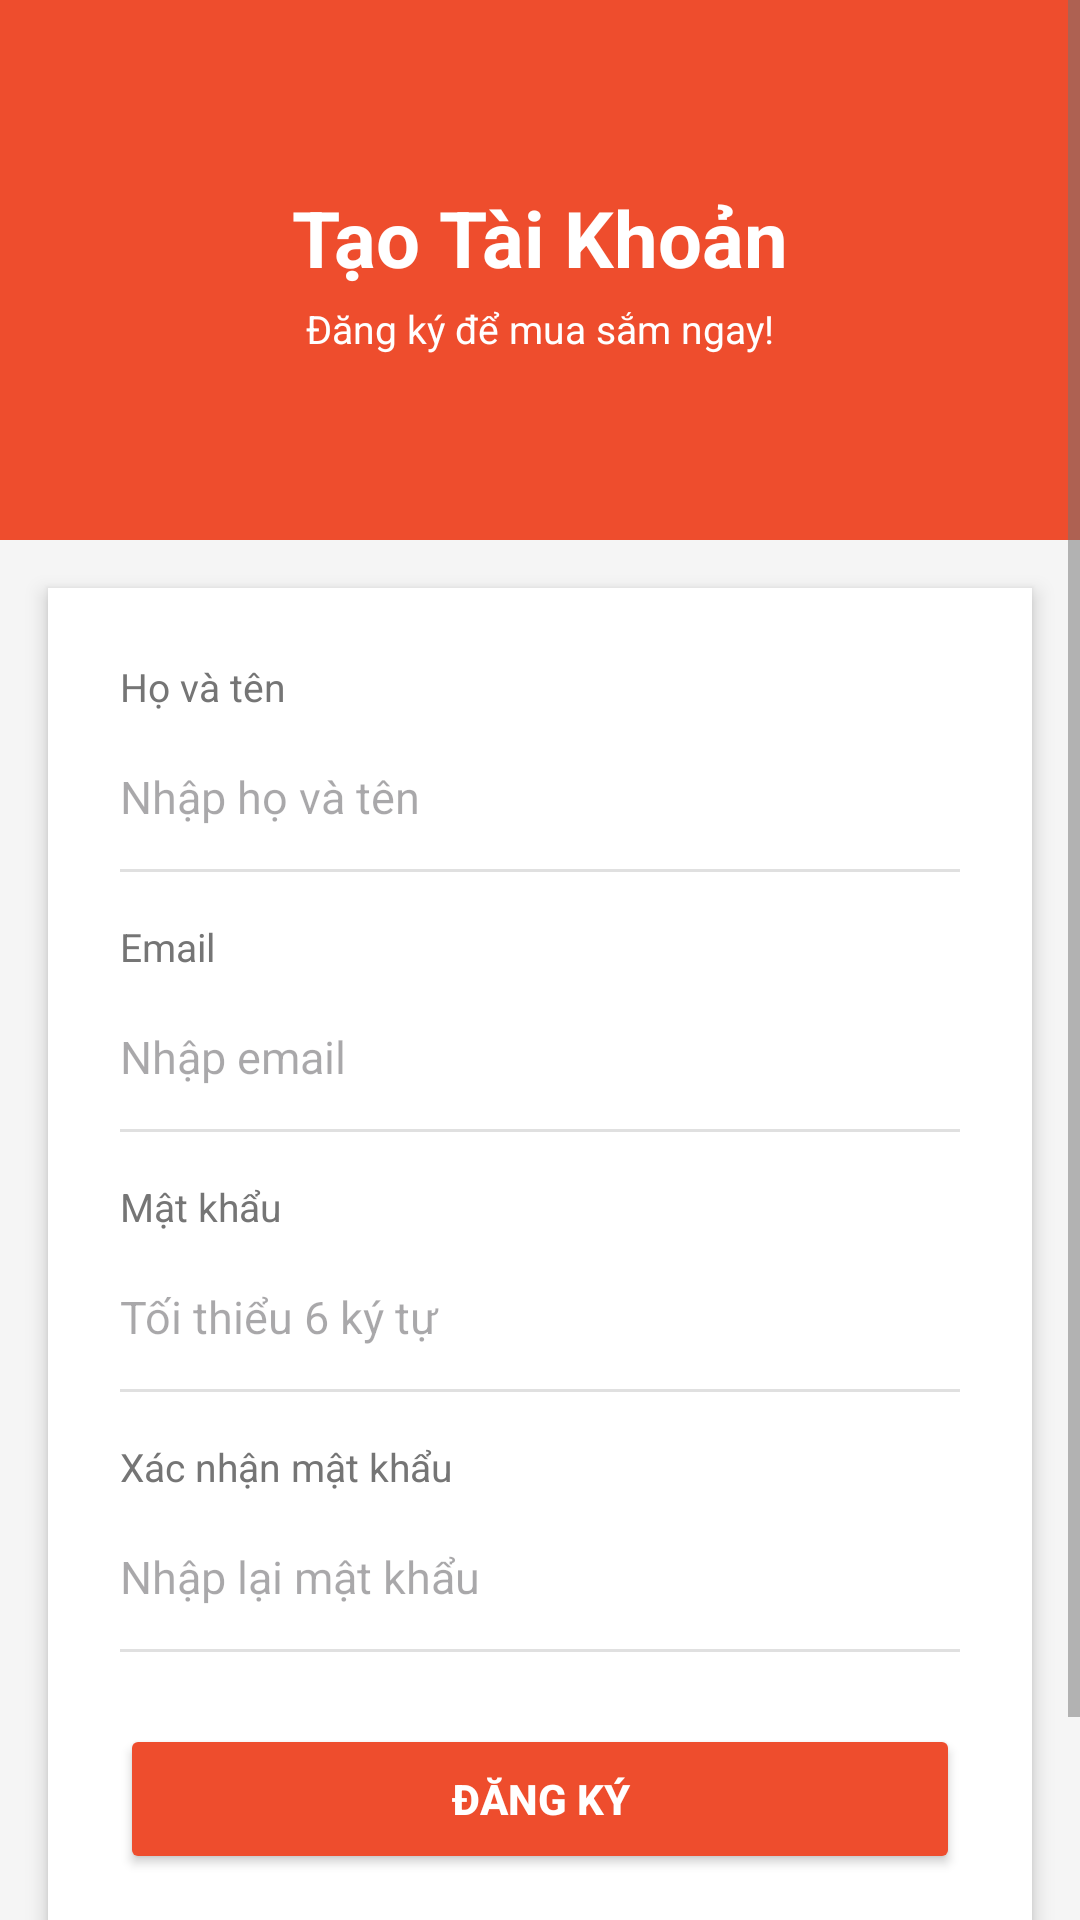

Android layout source for this screen:
<!-- AndroidManifest.xml: activity theme Theme.MyApplication.NoActionBar -->
<!-- res/layout/activity_register.xml -->
<?xml version="1.0" encoding="utf-8"?>
<ScrollView xmlns:android="http://schemas.android.com/apk/res/android"
    android:layout_width="match_parent"
    android:layout_height="match_parent"
    android:background="@color/background_light">

    <LinearLayout
        android:layout_width="match_parent"
        android:layout_height="wrap_content"
        android:orientation="vertical">

        
        <LinearLayout
            android:layout_width="match_parent"
            android:layout_height="180dp"
            android:background="@color/primary"
            android:orientation="vertical"
            android:gravity="center">

            <TextView
                android:layout_width="wrap_content"
                android:layout_height="wrap_content"
                android:text="Tạo Tài Khoản"
                android:textColor="@color/on_primary"
                android:textSize="26sp"
                android:textStyle="bold"/>

            <TextView
                android:layout_width="wrap_content"
                android:layout_height="wrap_content"
                android:text="Đăng ký để mua sắm ngay!"
                android:textColor="@color/on_primary"
                android:textSize="13sp"
                android:layout_marginTop="4dp"/>
        </LinearLayout>

        
        <LinearLayout
            android:layout_width="match_parent"
            android:layout_height="wrap_content"
            android:orientation="vertical"
            android:background="@color/white"
            android:padding="24dp"
            android:layout_margin="16dp"
            android:elevation="4dp"
            android:backgroundTint="@color/white">

            <TextView
                android:layout_width="wrap_content"
                android:layout_height="wrap_content"
                android:text="Họ và tên"
                android:textSize="13sp"
                android:textColor="@color/gray_text"/>

            <EditText
                android:id="@+id/et_name"
                android:layout_width="match_parent"
                android:layout_height="48dp"
                android:hint="Nhập họ và tên"
                android:background="@null"
                android:textSize="15sp"
                android:layout_marginTop="4dp"/>

            <View android:layout_width="match_parent" android:layout_height="1dp" android:background="#E0E0E0"/>

            <TextView
                android:layout_width="wrap_content"
                android:layout_height="wrap_content"
                android:text="Email"
                android:textSize="13sp"
                android:textColor="@color/gray_text"
                android:layout_marginTop="16dp"/>

            <EditText
                android:id="@+id/et_email"
                android:layout_width="match_parent"
                android:layout_height="48dp"
                android:hint="Nhập email"
                android:inputType="textEmailAddress"
                android:background="@null"
                android:textSize="15sp"
                android:layout_marginTop="4dp"/>

            <View android:layout_width="match_parent" android:layout_height="1dp" android:background="#E0E0E0"/>

            <TextView
                android:layout_width="wrap_content"
                android:layout_height="wrap_content"
                android:text="Mật khẩu"
                android:textSize="13sp"
                android:textColor="@color/gray_text"
                android:layout_marginTop="16dp"/>

            <EditText
                android:id="@+id/et_password"
                android:layout_width="match_parent"
                android:layout_height="48dp"
                android:hint="Tối thiểu 6 ký tự"
                android:inputType="textPassword"
                android:background="@null"
                android:textSize="15sp"
                android:layout_marginTop="4dp"/>

            <View android:layout_width="match_parent" android:layout_height="1dp" android:background="#E0E0E0"/>

            <TextView
                android:layout_width="wrap_content"
                android:layout_height="wrap_content"
                android:text="Xác nhận mật khẩu"
                android:textSize="13sp"
                android:textColor="@color/gray_text"
                android:layout_marginTop="16dp"/>

            <EditText
                android:id="@+id/et_confirm_password"
                android:layout_width="match_parent"
                android:layout_height="48dp"
                android:hint="Nhập lại mật khẩu"
                android:inputType="textPassword"
                android:background="@null"
                android:textSize="15sp"
                android:layout_marginTop="4dp"/>

            <View android:layout_width="match_parent" android:layout_height="1dp" android:background="#E0E0E0"/>

            <Button
                android:id="@+id/btn_register"
                android:layout_width="match_parent"
                android:layout_height="50dp"
                android:text="ĐĂNG KÝ"
                android:backgroundTint="@color/primary"
                android:textColor="@color/on_primary"
                android:textStyle="bold"
                android:layout_marginTop="24dp"/>
        </LinearLayout>

        
        <LinearLayout
            android:layout_width="match_parent"
            android:layout_height="wrap_content"
            android:orientation="horizontal"
            android:gravity="center"
            android:layout_marginTop="8dp"
            android:layout_marginBottom="24dp">

            <TextView
                android:layout_width="wrap_content"
                android:layout_height="wrap_content"
                android:text="Đã có tài khoản? "
                android:textColor="@color/gray_text"/>

            <TextView
                android:id="@+id/tv_login"
                android:layout_width="wrap_content"
                android:layout_height="wrap_content"
                android:text="Đăng nhập"
                android:textColor="@color/shopee_orange"
                android:textStyle="bold"/>
        </LinearLayout>

    </LinearLayout>
</ScrollView>
<!-- resources referenced by this layout -->
<resources>
  <color name="background_light">@color/gray_light</color>
  <color name="gray_text">#757575</color>
  <color name="on_primary">@color/white</color>
  <color name="primary">@color/shopee_orange</color>
  <color name="shopee_orange">#EE4D2D</color>
  <color name="white">#FFFFFFFF</color>
  <style name="Theme.MyApplication.NoActionBar" parent="Theme.Material3.Light.NoActionBar">
          <item name="colorPrimary">@color/primary</item>
          <item name="colorPrimaryVariant">@color/primary_variant</item>
          <item name="colorOnPrimary">@color/on_primary</item>
          <item name="android:windowBackground">@color/background_light</item>
          <item name="android:textColorPrimary">@color/text_primary</item>
          <item name="android:textColorSecondary">@color/text_secondary</item>
      </style>
  <color name="gray_light">#F5F5F5</color>
  <color name="primary_variant">#C62828</color>
  <color name="text_primary">@color/black</color>
  <color name="text_secondary">@color/gray_text</color>
  <color name="black">#FF000000</color>
</resources>
